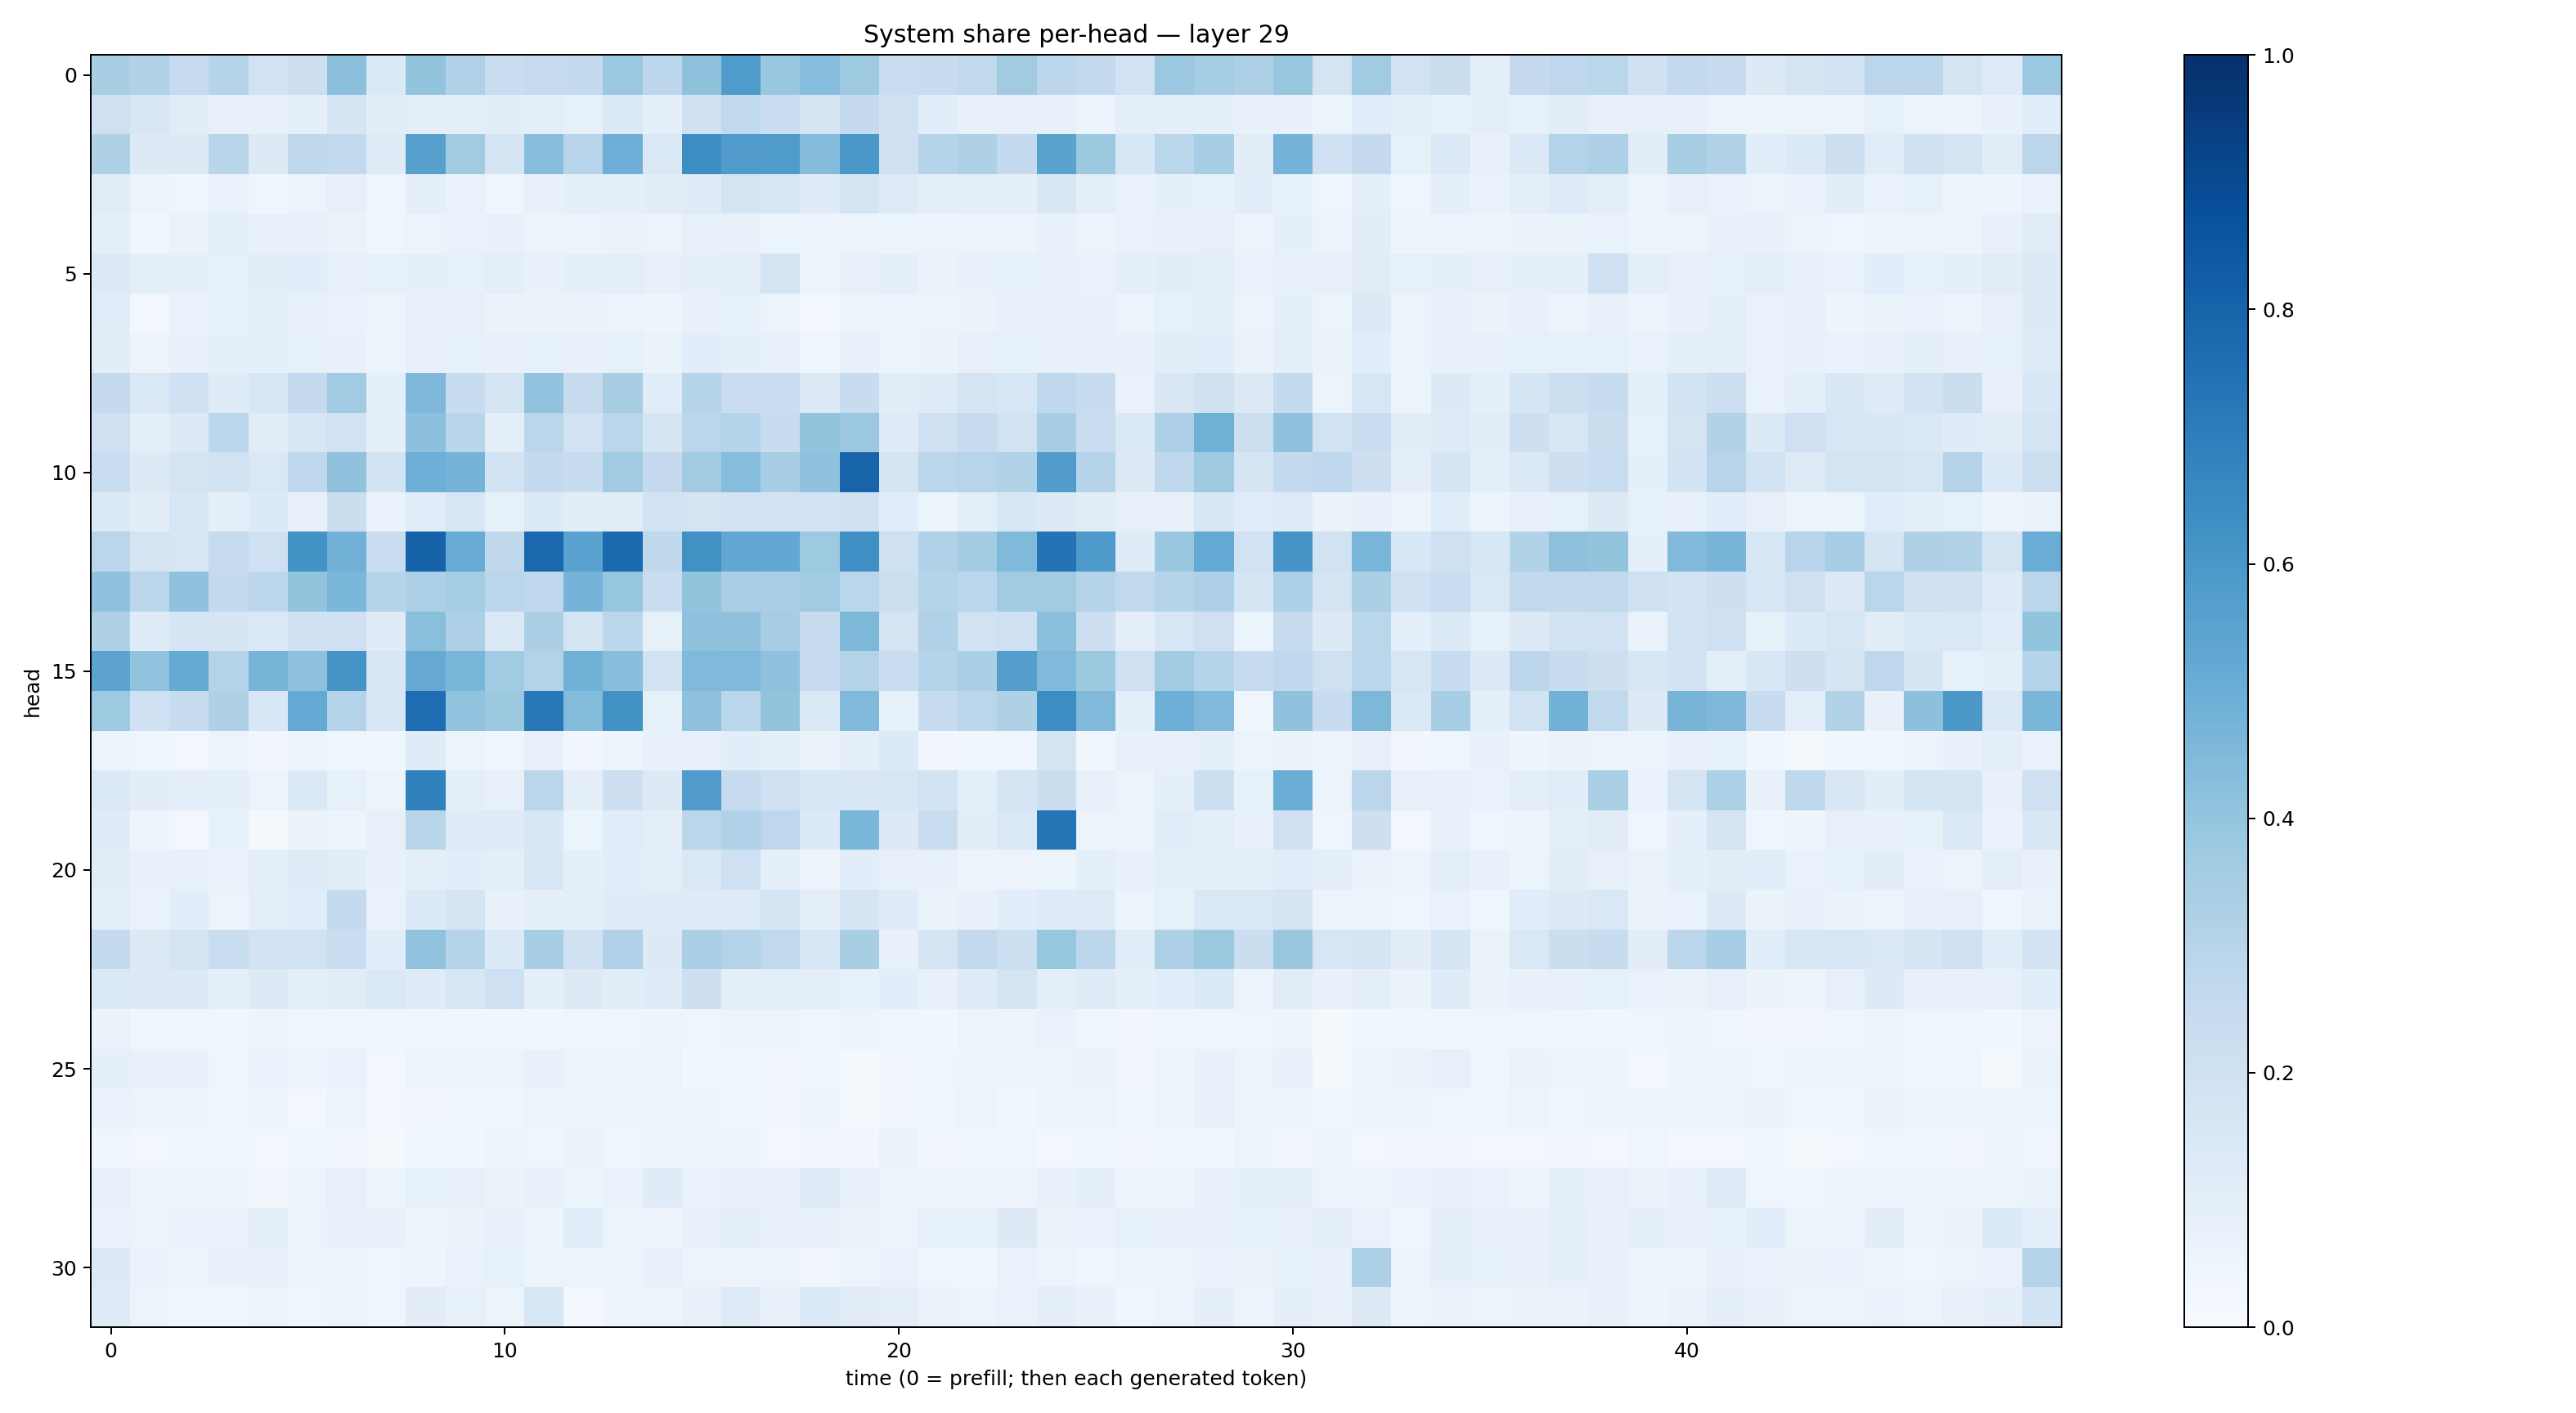

Data behind this chart, as committed beside it:
0.34254026, 0.3117825, 0.24762648, 0.30064246, 0.18985742, 0.21270403, 0.41554886, 0.1396638, 0.39947996, 0.317864, 0.23306437, 0.24887156, 0.25745356, 0.3807551, 0.2791108, 0.41370463, 0.5831692, 0.3878112, 0.43059945, 0.37406468, 0.23415314, 0.24143319, 0.2618726, 0.3631932
0.2055, 0.149, 0.1132, 0.0795, 0.08009, 0.08895, 0.1706, 0.1048, 0.1003, 0.09498, 0.1049, 0.09395, 0.0831, 0.1382, 0.09126, 0.1989, 0.264, 0.2286, 0.1787, 0.2512, 0.1972, 0.1089, 0.0758, 0.07977
0.324, 0.1296, 0.1286, 0.2892, 0.1258, 0.273, 0.259, 0.1232, 0.5611, 0.3611, 0.177, 0.4331, 0.2946, 0.4935, 0.1464, 0.6413, 0.5809, 0.5821, 0.4374, 0.5994, 0.2059, 0.2969, 0.3211, 0.2551
0.1102, 0.05273, 0.04434, 0.06861, 0.0439, 0.06113, 0.08182, 0.042, 0.08709, 0.06783, 0.04177, 0.07533, 0.08601, 0.08612, 0.1035, 0.1196, 0.1787, 0.1631, 0.1182, 0.1791, 0.1212, 0.09742, 0.09543, 0.08603
0.09019, 0.03534, 0.06251, 0.09744, 0.07738, 0.0723, 0.06278, 0.04234, 0.05844, 0.07006, 0.07142, 0.05865, 0.0591, 0.06554, 0.05586, 0.08156, 0.07588, 0.06219, 0.04751, 0.05681, 0.05436, 0.05304, 0.06108, 0.06171
0.1266, 0.09739, 0.09011, 0.08409, 0.1055, 0.1077, 0.08111, 0.08365, 0.08597, 0.08322, 0.1012, 0.07295, 0.09041, 0.1013, 0.08086, 0.09254, 0.09693, 0.1743, 0.06, 0.07868, 0.09121, 0.06569, 0.07673, 0.08459
0.1148, 0.02815, 0.0702, 0.08406, 0.08628, 0.07309, 0.06737, 0.05676, 0.07296, 0.07939, 0.06634, 0.06531, 0.06369, 0.06178, 0.05012, 0.07724, 0.08399, 0.06033, 0.0312, 0.05739, 0.05353, 0.05839, 0.06336, 0.07525
0.1027, 0.0566, 0.07735, 0.0914, 0.08797, 0.08339, 0.07623, 0.05964, 0.08027, 0.084, 0.07512, 0.0842, 0.07688, 0.08407, 0.06625, 0.108, 0.09137, 0.07513, 0.04579, 0.07195, 0.06142, 0.06524, 0.08177, 0.08542
0.2528, 0.146, 0.2005, 0.1199, 0.1572, 0.251, 0.3642, 0.08619, 0.4508, 0.2375, 0.1724, 0.404, 0.2445, 0.3415, 0.1138, 0.3033, 0.2268, 0.2338, 0.1323, 0.2354, 0.1054, 0.1183, 0.1772, 0.1607
0.207, 0.1002, 0.1295, 0.279, 0.113, 0.1577, 0.1934, 0.08972, 0.4159, 0.2907, 0.09761, 0.283, 0.1921, 0.2887, 0.1687, 0.2817, 0.3036, 0.2349, 0.4004, 0.3799, 0.1174, 0.2076, 0.2444, 0.1891
0.2322, 0.1288, 0.1753, 0.195, 0.1467, 0.268, 0.4095, 0.1857, 0.4938, 0.4748, 0.186, 0.2558, 0.2406, 0.3665, 0.2519, 0.3607, 0.431, 0.344, 0.4065, 0.8005, 0.1678, 0.283, 0.2964, 0.3114
0.1333, 0.1022, 0.1587, 0.092, 0.1344, 0.08016, 0.2225, 0.06758, 0.1143, 0.1586, 0.08388, 0.1343, 0.103, 0.1112, 0.1929, 0.1754, 0.1836, 0.1803, 0.1865, 0.1982, 0.1138, 0.06127, 0.09741, 0.156
0.2849, 0.1776, 0.1568, 0.2445, 0.2096, 0.6206, 0.4815, 0.2275, 0.8019, 0.5116, 0.2715, 0.7779, 0.5508, 0.7759, 0.272, 0.6253, 0.5281, 0.5272, 0.3734, 0.6313, 0.2096, 0.3183, 0.3556, 0.4456
0.4093, 0.2851, 0.4076, 0.2557, 0.278, 0.4013, 0.4601, 0.3042, 0.3286, 0.3552, 0.2829, 0.2682, 0.4746, 0.3927, 0.2331, 0.3993, 0.338, 0.3375, 0.3667, 0.2856, 0.2156, 0.2994, 0.2885, 0.3609
0.3205, 0.1196, 0.1685, 0.171, 0.1375, 0.2008, 0.2069, 0.1189, 0.4257, 0.3278, 0.1388, 0.3348, 0.1762, 0.2791, 0.085, 0.4126, 0.4076, 0.3491, 0.2405, 0.4564, 0.1767, 0.3179, 0.1893, 0.207
0.5439, 0.4055, 0.5161, 0.3082, 0.4718, 0.4106, 0.6114, 0.1576, 0.5121, 0.4636, 0.3663, 0.3082, 0.485, 0.4261, 0.1875, 0.4485, 0.4488, 0.408, 0.2488, 0.3055, 0.233, 0.2975, 0.3347, 0.57
0.3732, 0.201, 0.2417, 0.3208, 0.156, 0.5206, 0.3069, 0.156, 0.7634, 0.4028, 0.3756, 0.7206, 0.4386, 0.6237, 0.0855, 0.4119, 0.2889, 0.399, 0.1372, 0.448, 0.08454, 0.2358, 0.2862, 0.3214
0.05875, 0.04441, 0.02953, 0.05625, 0.032, 0.0562, 0.04501, 0.03602, 0.1205, 0.0586, 0.04385, 0.08092, 0.03186, 0.04996, 0.07505, 0.07864, 0.1081, 0.0902, 0.06594, 0.09597, 0.134, 0.03494, 0.03868, 0.04414
0.1395, 0.1035, 0.08742, 0.09099, 0.05724, 0.1391, 0.08369, 0.0562, 0.6863, 0.09716, 0.07663, 0.2889, 0.09694, 0.2144, 0.1255, 0.5817, 0.2474, 0.209, 0.1524, 0.1511, 0.1589, 0.1838, 0.09195, 0.17
0.1187, 0.04728, 0.02408, 0.08459, 0.01696, 0.06383, 0.0486, 0.08051, 0.2909, 0.1242, 0.1185, 0.1551, 0.05919, 0.1142, 0.09519, 0.2828, 0.3193, 0.2753, 0.1336, 0.4593, 0.1258, 0.2315, 0.1035, 0.1482
0.112, 0.07032, 0.08123, 0.06855, 0.09825, 0.1222, 0.1042, 0.07757, 0.0995, 0.1061, 0.09578, 0.1527, 0.0877, 0.1084, 0.1006, 0.1456, 0.2063, 0.08746, 0.05554, 0.1082, 0.08131, 0.07236, 0.0621, 0.0554
0.1007, 0.06696, 0.1086, 0.05551, 0.09413, 0.1147, 0.255, 0.06956, 0.1353, 0.1641, 0.07102, 0.0868, 0.09776, 0.1186, 0.1174, 0.12, 0.1242, 0.1707, 0.09996, 0.1656, 0.1199, 0.06539, 0.07114, 0.1056
0.2557, 0.1274, 0.1781, 0.2336, 0.1807, 0.1921, 0.2281, 0.1076, 0.4044, 0.2979, 0.1339, 0.3473, 0.1979, 0.3201, 0.1286, 0.3328, 0.3047, 0.2618, 0.1545, 0.342, 0.07266, 0.1704, 0.2586, 0.2165
0.1394, 0.1267, 0.1263, 0.09894, 0.1276, 0.1001, 0.1101, 0.1419, 0.1179, 0.1624, 0.2048, 0.08625, 0.1276, 0.1051, 0.1175, 0.2126, 0.1003, 0.0965, 0.1005, 0.08515, 0.1093, 0.07421, 0.1192, 0.1795
0.06456, 0.04469, 0.04574, 0.03657, 0.05005, 0.0393, 0.04469, 0.04216, 0.03599, 0.03884, 0.03725, 0.03673, 0.04523, 0.03967, 0.04972, 0.04408, 0.06179, 0.06137, 0.04428, 0.05528, 0.04637, 0.03805, 0.05791, 0.05436
0.09369, 0.07258, 0.07348, 0.04607, 0.06884, 0.06186, 0.06807, 0.02675, 0.05038, 0.04883, 0.05783, 0.07247, 0.05876, 0.0615, 0.05314, 0.03692, 0.03803, 0.03201, 0.03967, 0.02296, 0.03321, 0.04059, 0.04768, 0.05718
0.06805, 0.05281, 0.04883, 0.04145, 0.05158, 0.0296, 0.0571, 0.02691, 0.0337, 0.04397, 0.03745, 0.05745, 0.05948, 0.05992, 0.05701, 0.04747, 0.04395, 0.03399, 0.0551, 0.02316, 0.03241, 0.04289, 0.05694, 0.03788
0.04278, 0.02939, 0.03854, 0.03881, 0.02948, 0.04036, 0.03153, 0.01899, 0.03877, 0.03542, 0.0506, 0.04474, 0.06271, 0.04244, 0.05067, 0.04979, 0.05788, 0.03058, 0.03411, 0.03183, 0.06303, 0.03364, 0.04448, 0.04379
0.07311, 0.06162, 0.05154, 0.05405, 0.03465, 0.05597, 0.08091, 0.05305, 0.08307, 0.07967, 0.06425, 0.07609, 0.05396, 0.06882, 0.1206, 0.0696, 0.08057, 0.07437, 0.1198, 0.07571, 0.05821, 0.0596, 0.05101, 0.04839
0.06987, 0.05137, 0.06937, 0.06715, 0.08808, 0.06233, 0.0721, 0.07674, 0.06214, 0.06508, 0.07193, 0.04875, 0.1144, 0.05298, 0.05076, 0.07552, 0.0887, 0.07128, 0.07607, 0.06431, 0.05765, 0.0842, 0.08488, 0.1254
0.1308, 0.06687, 0.06005, 0.07613, 0.07353, 0.04969, 0.04771, 0.04558, 0.04824, 0.06802, 0.08359, 0.06072, 0.05742, 0.05643, 0.0713, 0.05827, 0.05506, 0.05666, 0.03471, 0.05299, 0.0702, 0.04487, 0.03835, 0.06749
0.1213, 0.06057, 0.03872, 0.0414, 0.05375, 0.0466, 0.06215, 0.04012, 0.1034, 0.084, 0.05406, 0.1541, 0.03101, 0.0499, 0.0624, 0.07564, 0.125, 0.07698, 0.14, 0.1116, 0.09918, 0.0639, 0.05788, 0.06963
